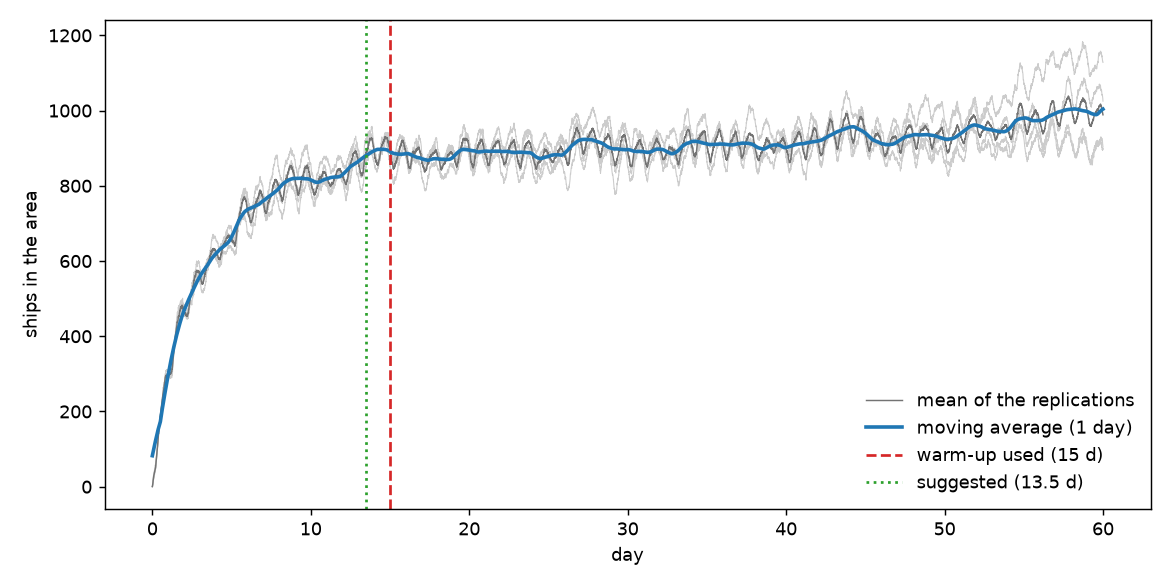

Source data for this figure (header and first rows):
day, seed_2, seed_3, seed_4, seed_5, mean, moving_average
0.0, 1, 0, 0, 0, 0.25, 82.36
0.0035, 1, 0, 1, 0, 0.5, 83.08
0.0069, 2, 0, 1, 0, 0.75, 83.79
0.0104, 5, 2, 5, 0, 3.0, 84.51
0.0139, 6, 3, 6, 1, 4.0, 85.22
0.0174, 6, 4, 6, 1, 4.25, 85.94
0.0208, 8, 4, 6, 2, 5.0, 86.67
0.0243, 9, 4, 9, 3, 6.25, 87.39
0.0278, 10, 4, 10, 4, 7.0, 88.11
0.0312, 11, 6, 12, 5, 8.5, 88.83
0.0347, 13, 6, 12, 6, 9.25, 89.54
0.0382, 16, 8, 12, 9, 11.25, 90.25
0.0417, 18, 9, 12, 10, 12.25, 90.96
0.0451, 18, 10, 14, 10, 13.0, 91.66
0.0486, 19, 11, 15, 12, 14.25, 92.35
0.0521, 21, 13, 16, 15, 16.25, 93.04
0.0556, 22, 14, 16, 19, 17.75, 93.73
0.059, 24, 14, 16, 20, 18.5, 94.43
0.0625, 25, 14, 16, 21, 19.0, 95.11
0.066, 27, 15, 17, 22, 20.25, 95.8
0.0694, 29, 16, 19, 24, 22.0, 96.49
0.0729, 30, 17, 19, 25, 22.75, 97.18
0.0764, 32, 17, 21, 27, 24.25, 97.87
0.0799, 33, 20, 22, 28, 25.75, 98.57
0.0833, 34, 22, 25, 28, 27.25, 99.28
0.0868, 35, 23, 26, 29, 28.25, 99.97
0.0903, 36, 23, 27, 30, 29.0, 100.7
0.0938, 37, 24, 27, 30, 29.5, 101.3
0.0972, 38, 24, 28, 30, 30.0, 102
0.1007, 39, 24, 28, 32, 30.75, 102.7
0.1042, 39, 25, 28, 33, 31.25, 103.4
0.1076, 40, 25, 29, 35, 32.25, 104.1
0.1111, 40, 25, 31, 34, 32.5, 104.8
0.1146, 40, 28, 31, 35, 33.5, 105.5
0.1181, 40, 28, 33, 35, 34.0, 106.1
0.1215, 41, 28, 35, 36, 35.0, 106.8
0.125, 43, 29, 37, 36, 36.25, 107.5
0.1285, 44, 30, 37, 36, 36.75, 108.2
0.1319, 45, 31, 38, 36, 37.5, 108.8
0.1354, 45, 31, 39, 38, 38.25, 109.5
0.1389, 46, 32, 39, 38, 38.75, 110.2
0.1424, 46, 32, 39, 38, 38.75, 110.8
0.1458, 46, 34, 39, 38, 39.25, 111.5
0.1493, 49, 34, 40, 41, 41.0, 112.2
0.1528, 49, 34, 42, 41, 41.5, 112.9
0.1562, 48, 36, 42, 41, 41.75, 113.5
0.1597, 50, 37, 43, 41, 42.75, 114.2
0.1632, 52, 37, 43, 42, 43.5, 114.9
0.1667, 54, 38, 45, 42, 44.75, 115.6
0.1701, 55, 41, 45, 43, 46.0, 116.2
0.1736, 56, 41, 45, 43, 46.25, 116.9
0.1771, 56, 41, 45, 45, 46.75, 117.6
0.1806, 57, 41, 45, 44, 46.75, 118.2
0.184, 58, 41, 45, 46, 47.5, 118.9
0.1875, 57, 41, 46, 46, 47.5, 119.6
0.191, 57, 42, 47, 46, 48.0, 120.2
0.1944, 57, 42, 48, 47, 48.5, 120.9
0.1979, 57, 42, 49, 47, 48.75, 121.5
0.2014, 58, 45, 50, 47, 50.0, 122.2
0.2049, 59, 47, 52, 48, 51.5, 122.8
... 17,220 more rows
